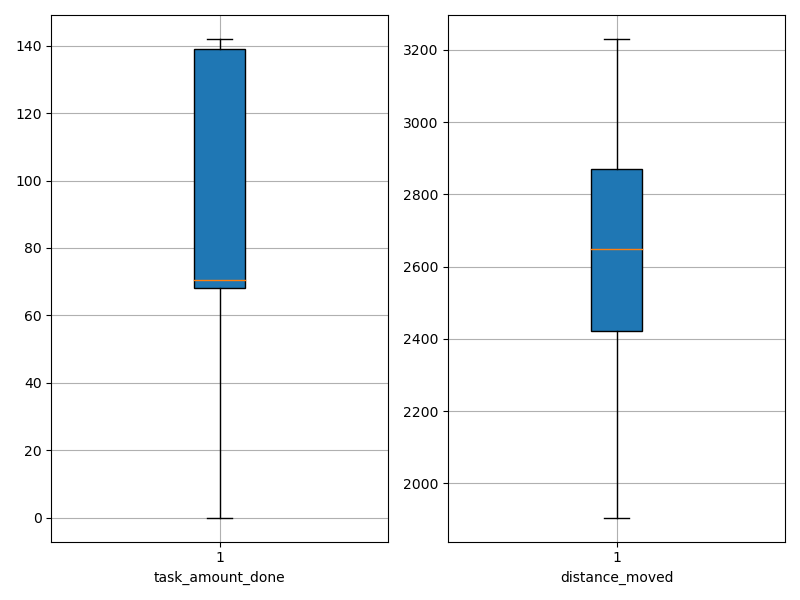

Source data for this figure (header and first rows):
agent_id, task_amount_done, distance_moved
0, 69.0, 2774
1, 0.0, 2639
2, 70.0, 2822
3, 140.0, 2186
4, 139.0, 2396
5, 139.0, 2489
6, 0.0, 2896
7, 71.0, 2416
8, 70.0, 2658
9, 142.0, 2322
10, 70.0, 2784
11, 138.0, 2513
12, 140.0, 2015
13, 69.0, 2261
14, 70.0, 2439
15, 0.0, 3084
16, 71.0, 2526
17, 69.0, 2141
18, 141.0, 2558
19, 71.0, 2810
20, 70.0, 2696
21, 142.0, 1963
22, 0.0, 3146
23, 0.0, 3124
24, 0.0, 3022
25, 139.0, 1937
26, 0.0, 2914
27, 139.0, 2519
28, 71.0, 2835
29, 71.0, 2769
30, 141.0, 2472
31, 70.0, 2338
32, 68.0, 2874
33, 70.0, 2845
34, 71.0, 2874
35, 71.0, 2626
36, 139.0, 2573
37, 71.0, 2719
38, 69.0, 2642
39, 0.0, 3115
40, 137.0, 1905
41, 140.0, 2498
42, 0.0, 3083
43, 142.0, 2119
44, 139.0, 2092
45, 0.0, 3150
46, 0.0, 3134
47, 71.0, 2860
48, 0.0, 3230
49, 70.0, 2697
